Run: headless pygame with SDL's dummy video driver; simulated clock (each Clock.tick advances the game by its frame time, no real sleeping); random seed 0; keys injected as events and as key.get_pressed() state; no mouse input.
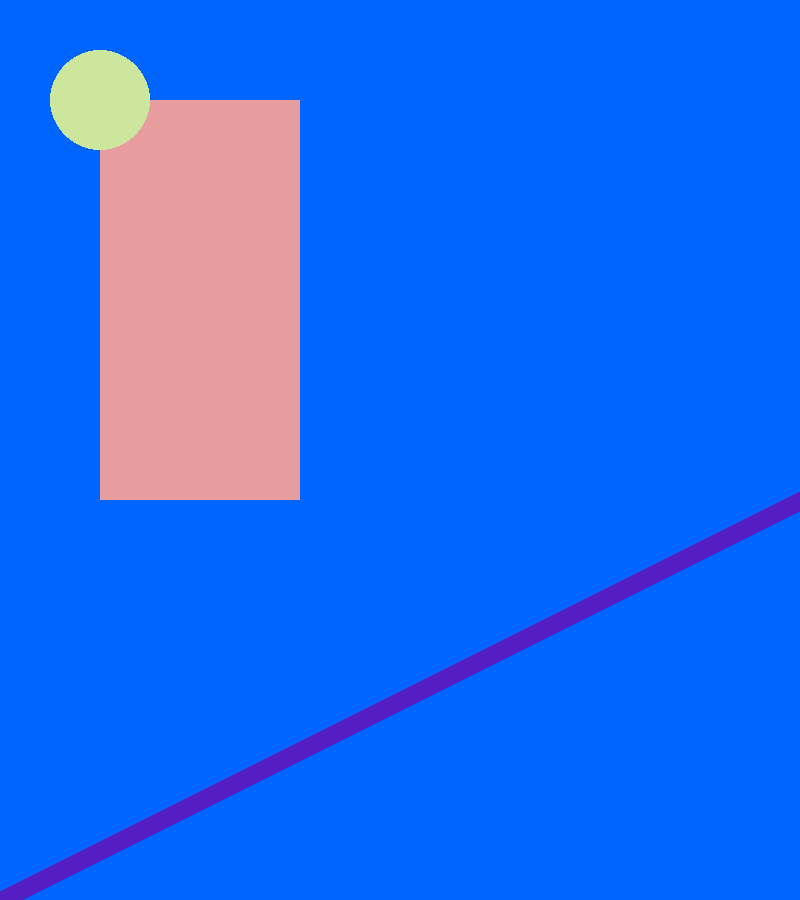
Frame 1 of 4 · flips 1–60 · no input
Frame 2 of 4 · flips 61–180 · tapped SPACE, RETURN · held RIGHT (→), D · screen unchanged from frame 1, image omitted
Frame 3 of 4 · flips 181–300 · held DOWN (↓), S · screen unchanged from frame 2, image omitted
Frame 4 of 4 · flips 301–420 · held LEFT (←), A, UP (↑), W · screen unchanged from frame 3, image omitted

The pygame program that drew these frames:

import pygame

pygame.init()

WIDTH = 800
HEIGHT = 900

screen = pygame.display.set_mode((WIDTH, HEIGHT))
pygame.display.set_caption("Моя первая игра")

WHITE = (255, 255, 255)
BLUE = (0, 100, 255)
PINK = (231,157,157)
GREEN = (204,231,157)
VIOLET = (85,30,194)

running = True

while running:
    for event in pygame.event.get():
        if event.type == pygame.QUIT:
            running = False

    screen.fill(BLUE)
    pygame.draw.rect(screen, PINK, (100, 100, 200, 400))
    pygame.draw.circle(screen, GREEN, (100, 100), 50)
    pygame.draw.line(screen, VIOLET, (0, 900), (800, 500), 20)
    pygame.display.flip()

pygame.quit()
